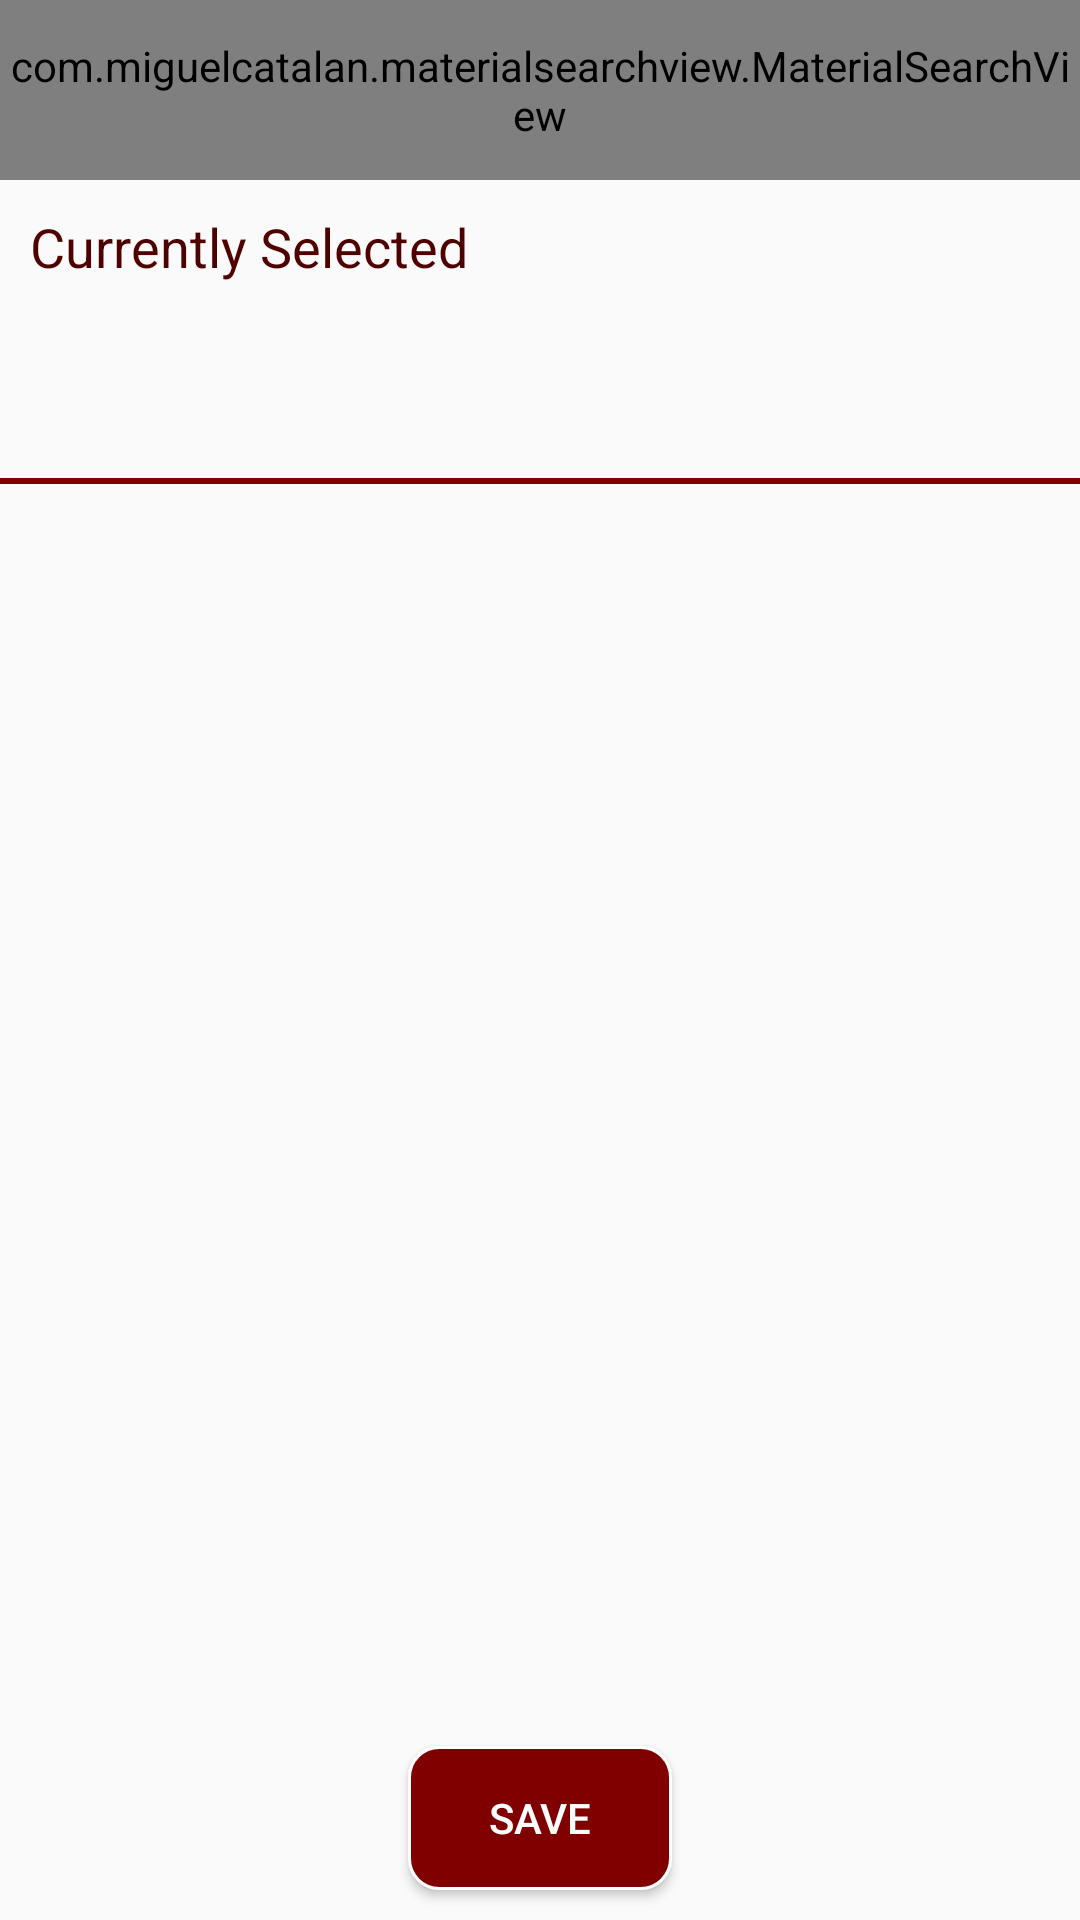

This screen was rendered from an Android layout file. Write that file and the resources it references.
<!-- AndroidManifest.xml: application theme AppTheme -->
<!-- res/layout/activity_add_users.xml -->
<?xml version="1.0" encoding="utf-8"?>
<android.support.constraint.ConstraintLayout xmlns:android="http://schemas.android.com/apk/res/android"
        xmlns:tools="http://schemas.android.com/tools" xmlns:app="http://schemas.android.com/apk/res-auto"
        android:layout_width="match_parent" android:layout_height="match_parent" tools:context="com.example.valentino.rendezvous.activities.AddUsersActivity">

    <RelativeLayout android:layout_width="match_parent"
            android:layout_height="match_parent">
        <FrameLayout
                android:id="@+id/toolbar_container"
                android:layout_width="match_parent"
                android:layout_height="wrap_content">
            <include layout = "@layout/layout_top_toolbar" />
            <include layout = "@layout/layout_toolbar_search" />
        </FrameLayout>

        <TextView style = "@style/CardTitle"
                android:layout_width="match_parent"
                android:layout_height="wrap_content"
                android:id="@+id/addFriendsLabel"
                android:text="Currently Selected"
                android:layout_below="@id/toolbar_container"/>

        <android.support.v7.widget.RecyclerView android:layout_width="match_parent"
                android:padding="5dp"
                android:layout_height="65dp"
                android:id="@+id/addUserRecyclerView"
                android:layout_below="@id/addFriendsLabel">
        </android.support.v7.widget.RecyclerView>

        <View
                android:layout_width="match_parent"
                android:layout_height="2dp"
                android:background="@color/colorPrimary"
                android:layout_below="@id/addUserRecyclerView">
        </View>

        <android.support.v7.widget.RecyclerView android:layout_width="match_parent"
                android:layout_height="match_parent"
                android:id="@+id/selectFriendsRecyclerView"
                android:layout_below="@id/addUserRecyclerView"
                android:layout_above="@+id/saveButton">
        </android.support.v7.widget.RecyclerView>

        <Button
                android:layout_width="wrap_content"
                android:layout_height="wrap_content"
                android:layout_marginBottom="10dp"
                android:id="@+id/saveButton"
                android:text="Save"
                android:textColor="@android:color/white"
                android:background="@drawable/button_shape"
                android:layout_alignParentBottom="true"
                android:layout_centerHorizontal="true"/>

    </RelativeLayout>

</android.support.constraint.ConstraintLayout>
<!-- res/layout/layout_top_toolbar.xml (included above) -->
<merge xmlns:android="http://schemas.android.com/apk/res/android"
        xmlns:app="http://schemas.android.com/apk/res-auto">
    <RelativeLayout
            android:layout_width="match_parent"
            android:layout_height="60dp"
            android:layout_alignParentTop="true">

        <android.support.v7.widget.Toolbar
                android:layout_width="match_parent"
                android:layout_height="match_parent"
                android:id="@+id/topToolBar"
                android:background="@color/colorPrimary">
        </android.support.v7.widget.Toolbar>>

    </RelativeLayout>
</merge>
<!-- res/layout/layout_toolbar_search.xml (included above) -->
<merge xmlns:android="http://schemas.android.com/apk/res/android"
xmlns:app="http://schemas.android.com/apk/res-auto">
    <RelativeLayout
            android:layout_width="match_parent"
            android:layout_height="60dp"
            android:layout_alignParentTop="true">

        <com.miguelcatalan.materialsearchview.MaterialSearchView
                android:id="@+id/search_view"
                android:layout_width="match_parent"
                android:layout_height="match_parent"
                android:textColor="@color/white"
                android:textColorHint="@color/white"
                app:searchBackground="@color/colorPrimary"
                app:searchSuggestionBackground="@color/colorPrimary"
                app:searchCloseIcon="@drawable/ic_action_navigation_close_inverted"
                app:searchBackIcon="@drawable/ic_action_navigation_arrow_back_inverted"
                app:searchSuggestionIcon="@drawable/ic_suggestion"/>

    </RelativeLayout>
</merge>
<!-- resources referenced by this layout -->
<resources>
  <color name="colorPrimary">#800000</color>
  <color name="white"> #FFFFFF </color>
  <!-- drawable button_shape (drawable) -->
  <?xml version="1.0" encoding="utf-8"?>
  <shape xmlns:android="http://schemas.android.com/apk/res/android" android:shape="rectangle" >
      <corners
              android:radius="10dp"
      />
      <solid
          android:color="#800000"
      />
      <padding
              android:left="0dp"
              android:top="0dp"
              android:right="0dp"
              android:bottom="0dp"
      />
      <stroke
              android:width="1dp"
              android:color="#FFFFFF"
      />
  </shape>
  <style name="CardTitle">
          <item name="android:layout_marginTop">10dp</item>
          <item name="android:layout_marginLeft">10dp</item>
          <item name="android:textSize">18dp</item>
          <item name="android:textColor">@color/colorPrimaryDark</item>
      </style>
  <style name="AppTheme" parent="Theme.AppCompat.Light.NoActionBar">
          
          <item name="colorPrimary">@color/colorPrimary</item>
          <item name="colorPrimaryDark">@color/colorPrimaryDark</item>
          <item name="colorAccent">@color/colorAccent</item>
      </style>
  <color name="colorPrimaryDark">#4f0000</color>
  <color name="colorAccent">#b73d2a</color>
</resources>
